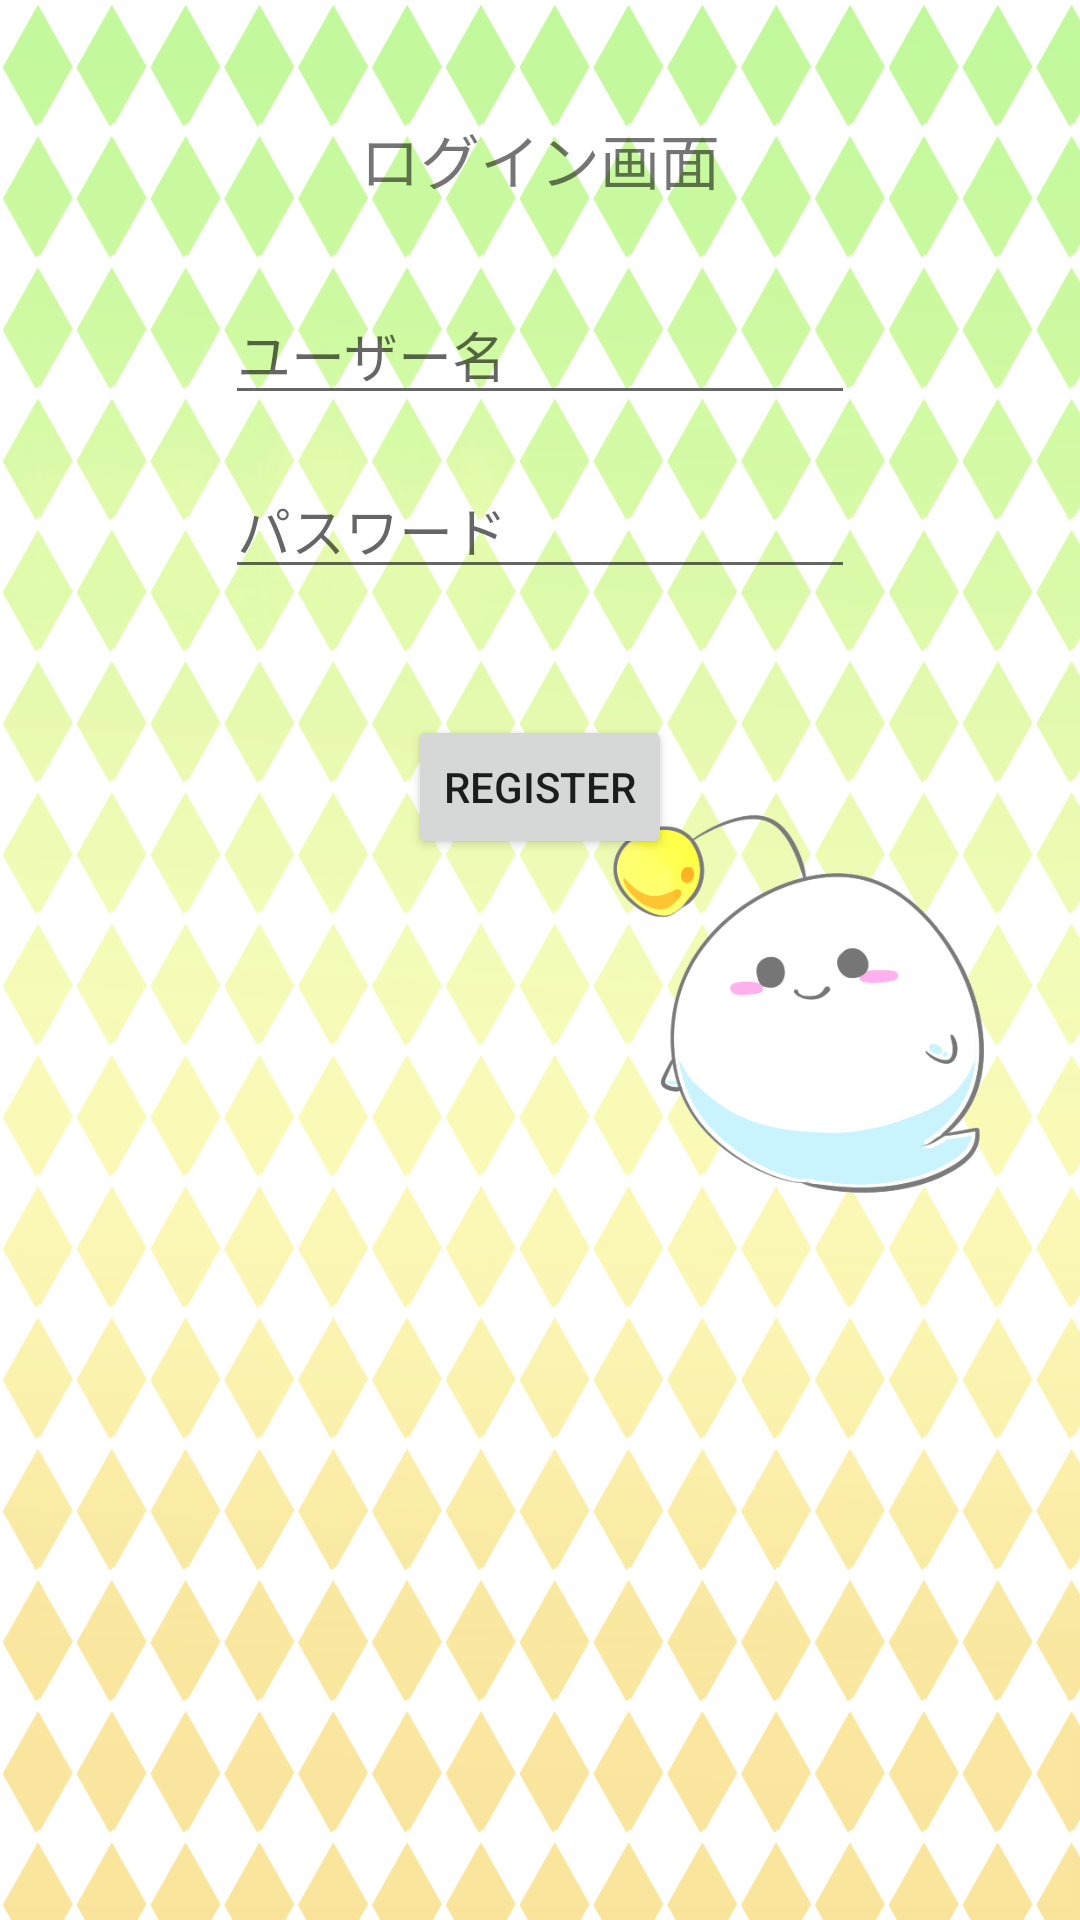

The Android layout XML behind this screen, and the referenced resources:
<!-- AndroidManifest.xml: application theme Theme.AppCompat.Light.NoActionBar -->
<!-- res/layout/activity_login.xml -->
<?xml version="1.0" encoding="utf-8"?>
<android.support.constraint.ConstraintLayout xmlns:android="http://schemas.android.com/apk/res/android"
    xmlns:app="http://schemas.android.com/apk/res-auto"
    xmlns:tools="http://schemas.android.com/tools"
    android:layout_width="match_parent"
    android:layout_height="match_parent"
    android:background="@drawable/backgroud"
    tools:context="com.kurume_nct.studybattle.view.LoginActivity">

    <EditText
        android:id="@+id/editText"
        android:layout_width="wrap_content"
        android:layout_height="wrap_content"
        android:ems="10"
        android:inputType="textPersonName"
        android:hint="ユーザー名"
        android:layout_marginTop="8dp"
        android:layout_marginBottom="8dp"
        app:layout_constraintVertical_bias="0.14999998"
        app:layout_constraintTop_toTopOf="parent"
        app:layout_constraintBottom_toBottomOf="parent"
        android:layout_marginLeft="8dp"
        app:layout_constraintLeft_toLeftOf="parent"
        android:layout_marginRight="8dp"
        app:layout_constraintRight_toRightOf="parent" />

    <EditText
        android:id="@+id/editText3"
        android:layout_width="wrap_content"
        android:layout_height="43dp"
        android:ems="10"
        android:hint="@string/hint_input_user_password"
        android:text=""
        android:inputType="textPassword"
        android:layout_marginBottom="8dp"
        app:layout_constraintTop_toTopOf="parent"
        android:layout_marginTop="8dp"
        app:layout_constraintBottom_toBottomOf="parent"
        android:layout_marginRight="8dp"
        app:layout_constraintRight_toRightOf="parent"
        android:layout_marginLeft="8dp"
        app:layout_constraintLeft_toLeftOf="parent"
        app:layout_constraintVertical_bias="0.25" />

    <TextView
        android:id="@+id/textView"
        android:layout_width="wrap_content"
        android:layout_height="wrap_content"
        android:text="ログイン画面"
        android:textSize="20dp"
        app:layout_constraintTop_toTopOf="parent"
        android:layout_marginTop="35dp"
        app:layout_constraintBottom_toBottomOf="parent"
        android:layout_marginBottom="8dp"
        android:layout_marginRight="8dp"
        app:layout_constraintRight_toRightOf="parent"
        android:layout_marginLeft="8dp"
        app:layout_constraintLeft_toLeftOf="parent"
        app:layout_constraintVertical_bias="0.006" />

    <Button
        android:id="@+id/button2"
        android:layout_width="wrap_content"
        android:layout_height="wrap_content"
        android:text="register"
        app:layout_constraintBottom_toBottomOf="parent"
        android:layout_marginBottom="8dp"
        app:layout_constraintTop_toTopOf="parent"
        android:layout_marginTop="8dp"
        android:layout_marginRight="8dp"
        app:layout_constraintRight_toRightOf="parent"
        android:layout_marginLeft="8dp"
        app:layout_constraintLeft_toLeftOf="parent"
        app:layout_constraintHorizontal_bias="0.5"
        app:layout_constraintVertical_bias="0.39999998" />

    <ImageView
        android:id="@+id/imageView2"
        android:layout_width="146dp"
        android:layout_height="235dp"
        app:srcCompat="@drawable/icon_gost"
        app:layout_constraintTop_toTopOf="parent"
        android:layout_marginTop="8dp"
        android:layout_marginLeft="8dp"
        app:layout_constraintLeft_toLeftOf="parent"
        app:layout_constraintBottom_toBottomOf="parent"
        android:layout_marginBottom="8dp"
        android:layout_marginRight="8dp"
        app:layout_constraintRight_toRightOf="parent"
        app:layout_constraintHorizontal_bias="0.963"
        app:layout_constraintVertical_bias="0.537" />
</android.support.constraint.ConstraintLayout>
<!-- resources referenced by this layout -->
<resources>
  <!-- drawable backgroud: png bitmap (drawable, 108349 bytes) -->
  <!-- drawable icon_gost: png bitmap (drawable, 40414 bytes) -->
  <string name="hint_input_user_password">パスワード</string>
</resources>
